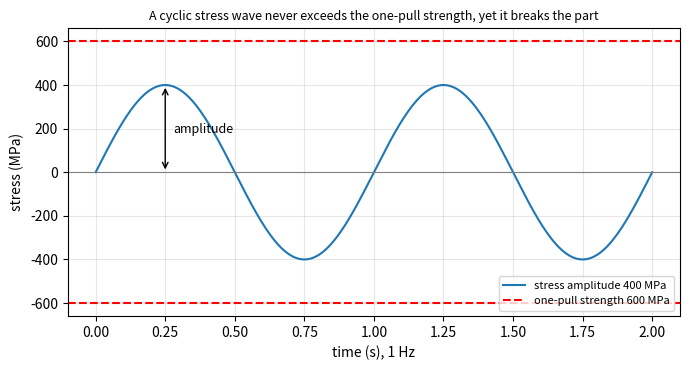
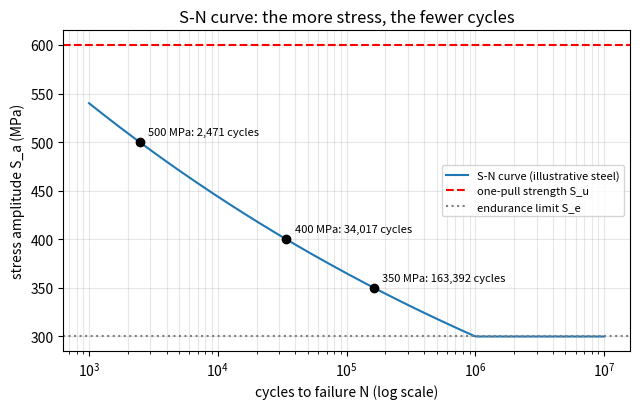

Source code (Python) for these figures, in order:
"""Session 1 (Level 1): a part can break below its one-pull strength if you load it again and again.

Run:  python start.py 1
"""
# %% [markdown]
# # Session 1: repeated loading breaks things that one pull cannot
# **A. Real-world problem.** Bend a paper clip once and it stays whole. Bend it back and forth
# and it snaps, although no single bend was stronger than the first. Bridges, axles and aircraft
# parts fail the same way. This is *fatigue*.
#
# **Plan.** (1) draw a cyclic stress wave, (2) write the simple "life versus stress" relation
# (the S-N curve), (3) turn a stress into a number of cycles and a time, (4) plot the curve.
# This is a simplified teaching model with illustrative numbers for a generic steel. It is not
# a design tool for real parts.

# %%
import pathlib

import numpy as np

OUT = (pathlib.Path(__file__).resolve().parent if "__file__" in globals() else pathlib.Path(".")) / "out"

SU = 600.0      # ultimate (one-pull) strength of our illustrative steel, MPa
SE = 300.0      # endurance limit = 0.5 * SU, a common rule of thumb for steels, MPa
# Basquin line through two anchor points: 0.9*SU at 1000 cycles and SE at 1 million cycles
B = -np.log10(0.9 * SU / SE) / 3.0            # exponent b (negative); about -0.085
A = (0.9 * SU) ** 2 / SE                      # coefficient A, MPa


# %% [markdown]
# ## Step 1: the cyclic stress wave
# A shaft that turns while it is bent sees every point of its surface go from pull to push and
# back again. The stress is a wave: `stress = mean + amplitude * sin(2 pi f t)`.
# *Amplitude* is the height of the wave above its middle; one *cycle* is one full wave.

# %%
def stress_wave(t, amplitude, mean=0.0, freq=1.0):
    """Stress (MPa) at time t (s) for a sine load with the given amplitude, mean and frequency (Hz)."""
    return mean + amplitude * np.sin(2 * np.pi * freq * np.asarray(t, dtype=float))


def stress_range(amplitude):
    """Range = highest minus lowest stress of one cycle = 2 * amplitude."""
    return 2.0 * amplitude


# %% [markdown]
# ## Step 2: the S-N curve (Basquin's relation)
# Test many identical bars, each at a different stress amplitude S_a, and count the cycles N
# until each breaks. On log axes the points fall near a straight line:
#
#     S_a = A * N**b        (b is negative: more stress, fewer cycles)
#
# Our line passes through 0.9*S_u at 1000 cycles and through the endurance limit S_e at one
# million cycles. For many steels, S_e is about half of S_u and b is a small negative number,
# about -0.1 (here -0.085). Below S_e a steel part may last "forever" (see the caveat in
# Session 2).

# %%
def cycles_to_failure(amplitude):
    """Cycles to failure for a fully reversed stress amplitude (MPa).
    Returns numpy.inf at or below the endurance limit (no predicted failure, steel only)."""
    amp = float(amplitude)
    if amp <= SE:
        return np.inf
    return float((amp / A) ** (1.0 / B))


def time_to_failure_hours(amplitude, freq):
    """Hours of running at `freq` cycles per second until failure (inf if no predicted failure)."""
    return cycles_to_failure(amplitude) / freq / 3600.0


# %%
if __name__ == "__main__":
    import matplotlib.pyplot as plt

    OUT.mkdir(exist_ok=True)
    t = np.linspace(0, 2, 400)
    fig, ax = plt.subplots(figsize=(7, 3.8))
    ax.plot(t, stress_wave(t, 400), label="stress amplitude 400 MPa")
    ax.axhline(SU, color="red", ls="--", label="one-pull strength 600 MPa")
    ax.axhline(-SU, color="red", ls="--")
    ax.axhline(0, color="gray", lw=0.8)
    ax.annotate("", xy=(0.25, 400), xytext=(0.25, 0), arrowprops=dict(arrowstyle="<->"))
    ax.text(0.28, 180, "amplitude", fontsize=9)
    ax.set_xlabel("time (s), 1 Hz")
    ax.set_ylabel("stress (MPa)")
    ax.set_title("A cyclic stress wave never exceeds the one-pull strength, yet it breaks the part")
    ax.title.set_fontsize(9)
    ax.grid(alpha=0.3)
    ax.legend(fontsize=8, loc="lower right")
    fig.tight_layout()
    fig.savefig(OUT / "stress_wave.png", dpi=120)

    n = np.logspace(3, 7, 200)
    s = np.where(n < 1e6, A * n ** B, SE)
    fig2, ax2 = plt.subplots(figsize=(6.5, 4.2))
    ax2.semilogx(n, s, label="S-N curve (illustrative steel)")
    ax2.axhline(SU, color="red", ls="--", label="one-pull strength S_u")
    ax2.axhline(SE, color="gray", ls=":", label="endurance limit S_e")
    for amp in (500, 400, 350):
        nn = cycles_to_failure(amp)
        ax2.plot(nn, amp, "ko")
        ax2.annotate(f"{amp} MPa: {nn:,.0f} cycles", (nn, amp), textcoords="offset points", xytext=(6, 5), fontsize=8)
        print(f"amplitude {amp} MPa -> {nn:,.0f} cycles")
    ax2.set_xlabel("cycles to failure N (log scale)")
    ax2.set_ylabel("stress amplitude S_a (MPa)")
    ax2.set_title("S-N curve: the more stress, the fewer cycles")
    ax2.grid(alpha=0.3, which="both")
    ax2.legend(fontsize=8)
    fig2.tight_layout()
    fig2.savefig(OUT / "sn_curve.png", dpi=120)
    print(f"b = {B:.4f}, A = {A:.1f} MPa")
    print(f"400 MPa at 10 Hz lasts {time_to_failure_hours(400, 10) * 60:.1f} minutes")

# %% [markdown]
# ## Where this stops
# Real fatigue data scatter widely, and mean stress, notches and surface finish all matter.
# Those are Sessions 2 and 3.
